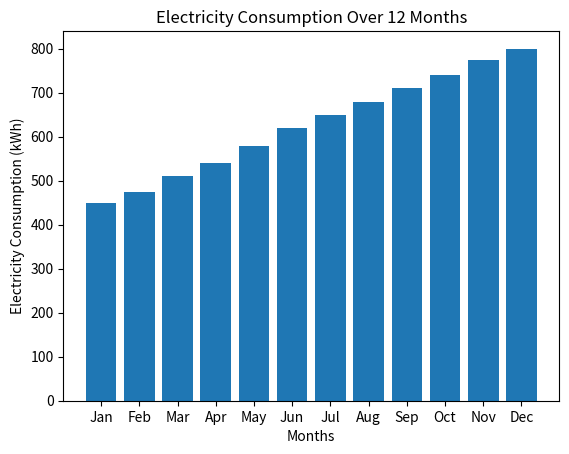

Recreate this plot in Python.
electricity_consumption = [450, 475, 510, 540, 580, 620, 650, 680, 710, 740, 775, 800]
months = ['Jan', 'Feb', 'Mar', 'Apr', 'May', 'Jun', 'Jul', 'Aug', 'Sep', 'Oct', 'Nov', 'Dec']
import matplotlib.pyplot as plt

# Create a line plot
plt.bar(months, electricity_consumption)

# Add a title
plt.title('Electricity Consumption Over 12 Months')

# Add x and y labels
plt.xlabel('Months')
plt.ylabel('Electricity Consumption (kWh)')

# Show the plot
plt.show()